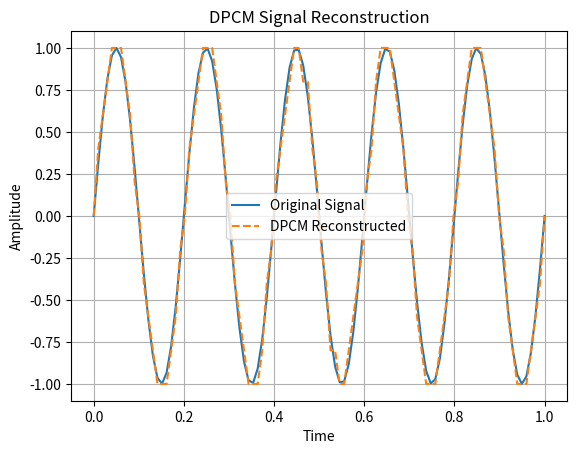

Reproduce this figure in Python.
import numpy as np
import matplotlib.pyplot as plt

# Original Signal
t = np.linspace(0, 1, 100)
x = np.sin(2 * np.pi * 5 * t)

# DPCM Encoding and Decoding
Δ = 0.2
x_recon = np.zeros_like(x)
for i in range(1, len(x)):
    pred = x_recon[i-1]
    error = x[i] - pred
    q_error = round(error / Δ) * Δ
    x_recon[i] = pred + q_error

# Plot
plt.plot(t, x, label='Original Signal')
plt.plot(t, x_recon, '--', label='DPCM Reconstructed')
plt.title("DPCM Signal Reconstruction")
plt.xlabel("Time")
plt.ylabel("Amplitude")
plt.legend()
plt.grid(True)
plt.show()
